Photos from the image-classification dataset "dataset" in the GitHub repository samuelchaparro1233/Lab3_CNN_Gesture_Robotics. Its 5 classes are: 0 dedos, 1 dedo, 2 dedos, 3 dedos, 4 dedos.

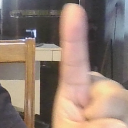
Label: 1 dedo

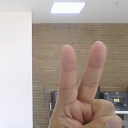
Label: 2 dedos

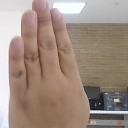
Label: 4 dedos

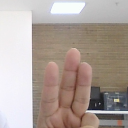
Label: 3 dedos

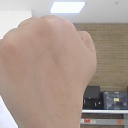
Label: 0 dedos

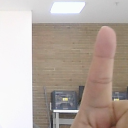
Label: 1 dedo
